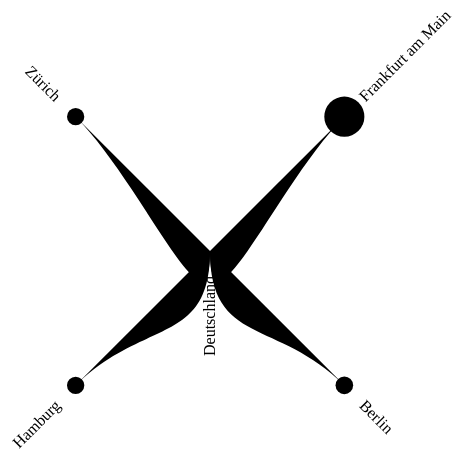
D3 v3 page, settled after 360 driven frames (6 s of simulated time); the page loaded 1 data file(s).


    // cluster radius
    var radius = 620 / 2;

    // tree layout
    var tree = d3.layout.tree()
        .size([360, radius - 120])
        .separation(function(a, b)
                    {return (a.parent == b.parent ? 1 : 2) / a.depth; });

    var diagonal = d3.svg.diagonal.radial()
        .projection(function(d) {return [d.y, d.x / 180 * Math.PI];});

    // svg zeichenfläche
    var vis = d3.select("body").append("svg")
        .attr("width", radius * 2)
        .attr("height", radius * 2)
        .append("g")
        .attr("transform", "translate(" + radius + ", " + radius + ")" );
    
    // einlesen der JSON datei
    d3.json("city_spendings.json", function(json) {
        var nodes=tree.nodes(json);
    
        // Zeichnen der verbindungen
        var link = vis.selectAll("path.link")
            .data(tree.links(nodes))
            .enter().append("path")
            .attr("class", "link")
            .attr("d", diagonal);
        
        // zeichnen der cluster
        var node = vis.selectAll("g.node")
            .data(nodes)
            .enter().append("g")
            .attr("class", "node")
            .attr("transform", function(d)
                  {return "rotate(" + (d.x - 90) + ")translate(" + d.y + ")";})
    
        node.append("circle")
            .attr("r", function(d) {return d.size/15000;});
        
        node.append("text")
            .attr("dx", function(d) {return d.x < 180 ? 25 : -25;})
            .attr("dy", ".31em")
            .attr("text-anchor", function(d) {return d.x < 180 ? "start" : "end";})
            .attr("transform", function(d) {return d.x < 180 ? null : "rotate(180)";})
            .text(function(d) {return d.name;});
        
    });
        


### data: city_spendings.json
{
 "name": "Deutschland",
 "info": "iX",
 "children": [
  {
   "name": "Frankfurt am Main",
   "size": 300644
  },
  {
   "name": "Berlin",
   "size": 132084
  },
  {
   "name": "Hamburg",
   "size": 130244
  },
  {
   "name": "Zürich",
   "size": 129475
  }
 ]
}